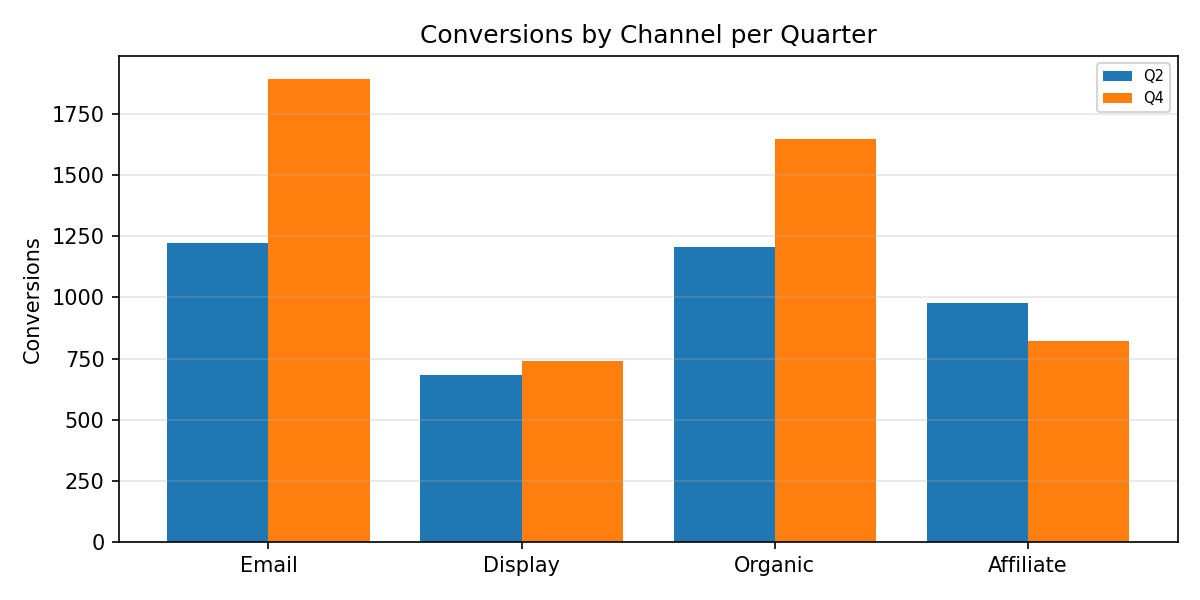

The file beside this chart, header and first rows:
Category, Q2, Q4
Email, 1223, 1893
Display, 684.0, 741.0
Organic, 1208, 1650
Affiliate, 976.0, 822.0
